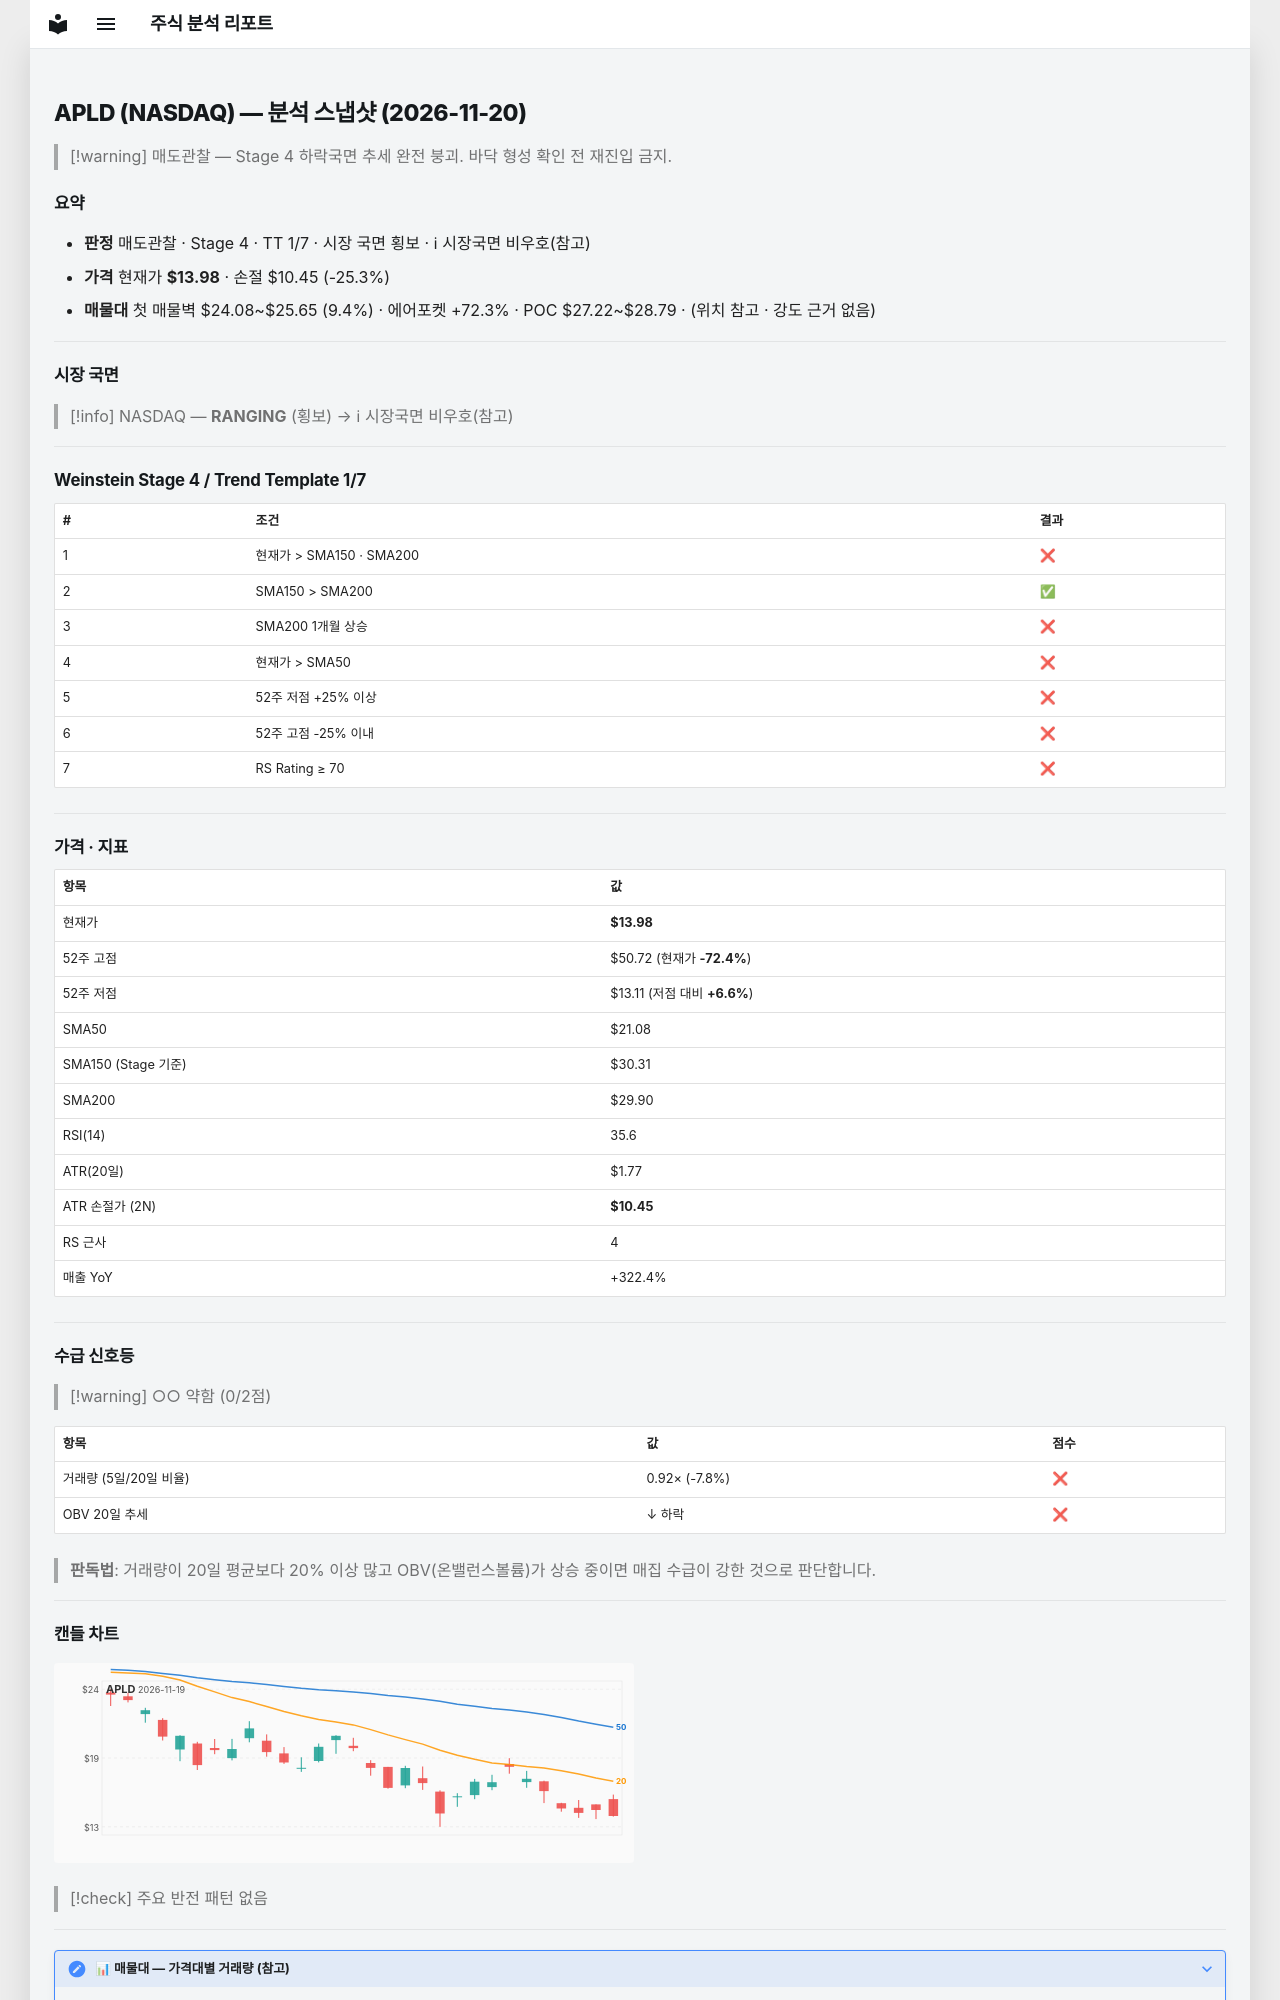

repository: soloandco/stock-reports · page: snapshots/APLD-2026-11-20/index.html · generator: mkdocs

---
type: analysis-snapshot
title: APLD 분석 스냅샷
ticker: APLD
market: NASDAQ
created: 2026-11-20
updated: 2026-11-20
bar-date: 2026-11-19
verdict: 매도관찰
real-rr: 5.39
sma50-gap-pct: -33.7
weekly-position: 저항대아래
weekly-overhead-price: 33.04
weekly-overhead-pct: 136.3
stage: 4
trend-template-score: 1
tt-max: 7
ma-set: sma-50-150-200
price: 13.979999542236328
stop-price: 10.446614194647236
market-regime: RANGING
supply-demand-score: 0/2
supply-demand-label: 약함
status: tracking
tags:
  - stock-agent
  - watchlist
  - APLD
  - analysis
related:
  - "[[analysis-template]]"
---

# APLD (NASDAQ) — 분석 스냅샷 (2026-11-20)

> [!warning] 매도관찰 — Stage 4 하락국면
> 추세 완전 붕괴. 바닥 형성 확인 전 재진입 금지.

## 요약

- **판정** 매도관찰 · Stage 4 · TT 1/7 · 시장 국면 횡보 · ℹ 시장국면 비우호(참고)
- **가격** 현재가 **$13.98** · 손절 $10.45 (-25.3%)
- **매물대** 첫 매물벽 $24.08~$25.65 (9.4%) · 에어포켓 +72.3% · POC $27.22~$28.79 · (위치 참고 · 강도 근거 없음)

---

## 시장 국면

> [!info] NASDAQ — **RANGING** (횡보) → ℹ 시장국면 비우호(참고)

---

## Weinstein Stage 4 / Trend Template 1/7

| # | 조건 | 결과 |
|---|------|------|
| 1 | 현재가 > SMA150 · SMA200 | ❌ |
| 2 | SMA150 > SMA200 | ✅ |
| 3 | SMA200 1개월 상승 | ❌ |
| 4 | 현재가 > SMA50 | ❌ |
| 5 | 52주 저점 +25% 이상 | ❌ |
| 6 | 52주 고점 -25% 이내 | ❌ |
| 7 | RS Rating ≥ 70 | ❌ |

---

## 가격 · 지표

| 항목 | 값 |
|------|---|
| 현재가 | **$13.98** |
| 52주 고점 | $50.72 (현재가 **-72.4%**) |
| 52주 저점 | $13.11 (저점 대비 **+6.6%**) |
| SMA50 | $21.08 |
| SMA150 (Stage 기준) | $30.31 |
| SMA200 | $29.90 |
| RSI(14) | 35.6 |
| ATR(20일) | $1.77 |
| ATR 손절가 (2N) | **$10.45** |
| RS 근사 | 4 |
| 매출 YoY | +322.4% |

---
## 수급 신호등

> [!warning] ○○ 약함 (0/2점)

| 항목 | 값 | 점수 |
|------|------|------|
| 거래량 (5일/20일 비율) | 0.92× (-7.8%) | ❌ |
| OBV 20일 추세 | ↓ 하락 | ❌ |

> **판독법**: 거래량이 20일 평균보다 20% 이상 많고 OBV(온밸런스볼륨)가 상승 중이면 매집 수급이 강한 것으로 판단합니다.

---
